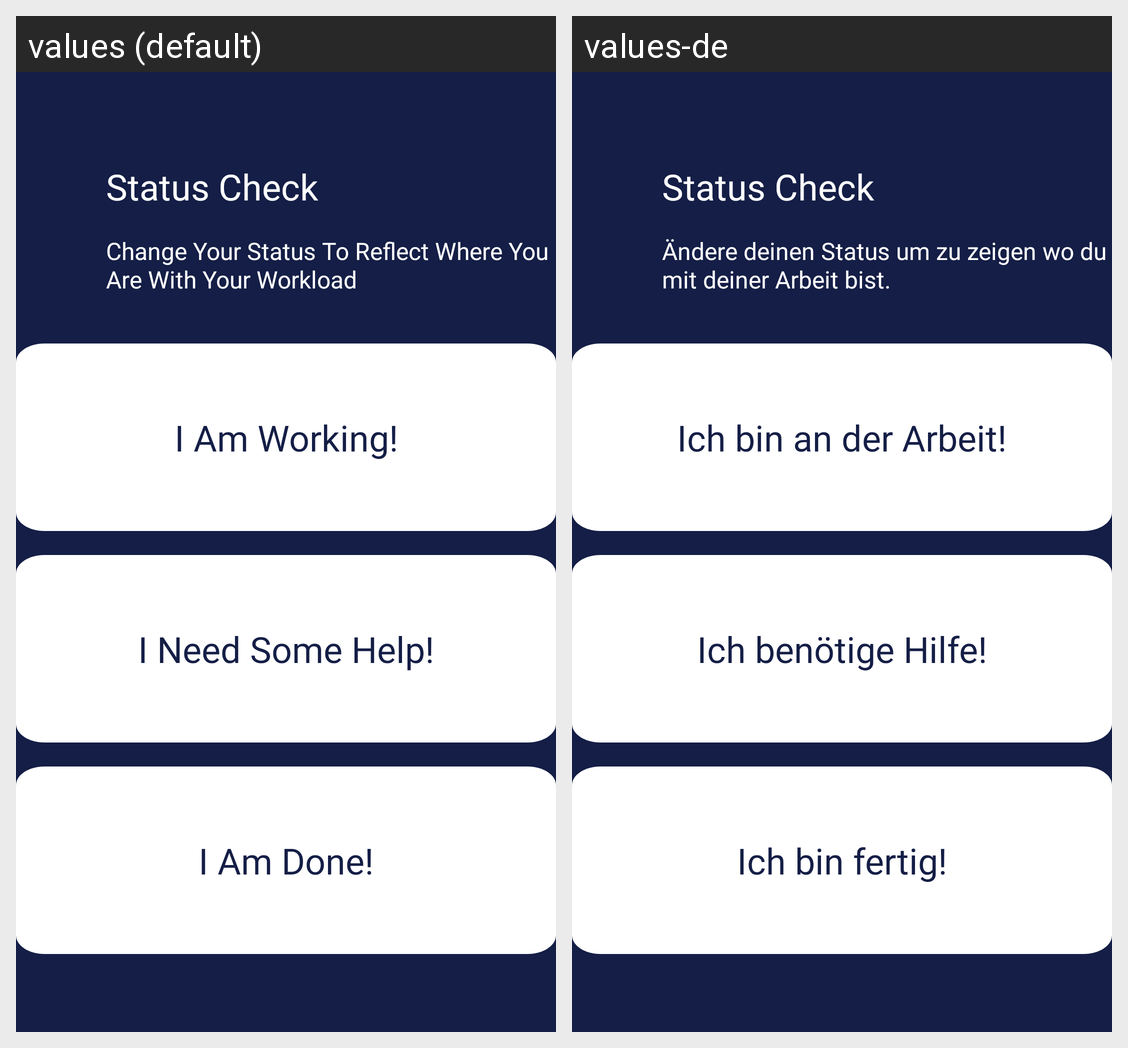

Here is an Android app screen in its default locale and in the app's own translations. Write out the translated-string differences for the strings that appear on this screen.
Android screen res/layout/fragment_status.xml rendered under 2 locales, left to right: values (default), values-de. Device: Nexus 5 (rendered at 1080×1920; each locale shown at half size, 540×960, under a caption strip naming it); theme Theme.Semesterproject1.
Strings drawn on this screen, with the default value and each locale's value (text and hints the layout hard-codes, and strings that could not be matched under every locale, appear in the picture but are not listed):

text_status_description
  values: Change Your Status To Reflect Where You Are With Your Workload
  values-de: Ändere deinen Status um zu zeigen wo du mit deiner Arbeit bist.

text_button_working
  values: I Am Working!
  values-de: Ich bin an der Arbeit!

text_button_help
  values: I Need Some Help!
  values-de: Ich benötige Hilfe!

text_button_done
  values: I Am Done!
  values-de: Ich bin fertig!
